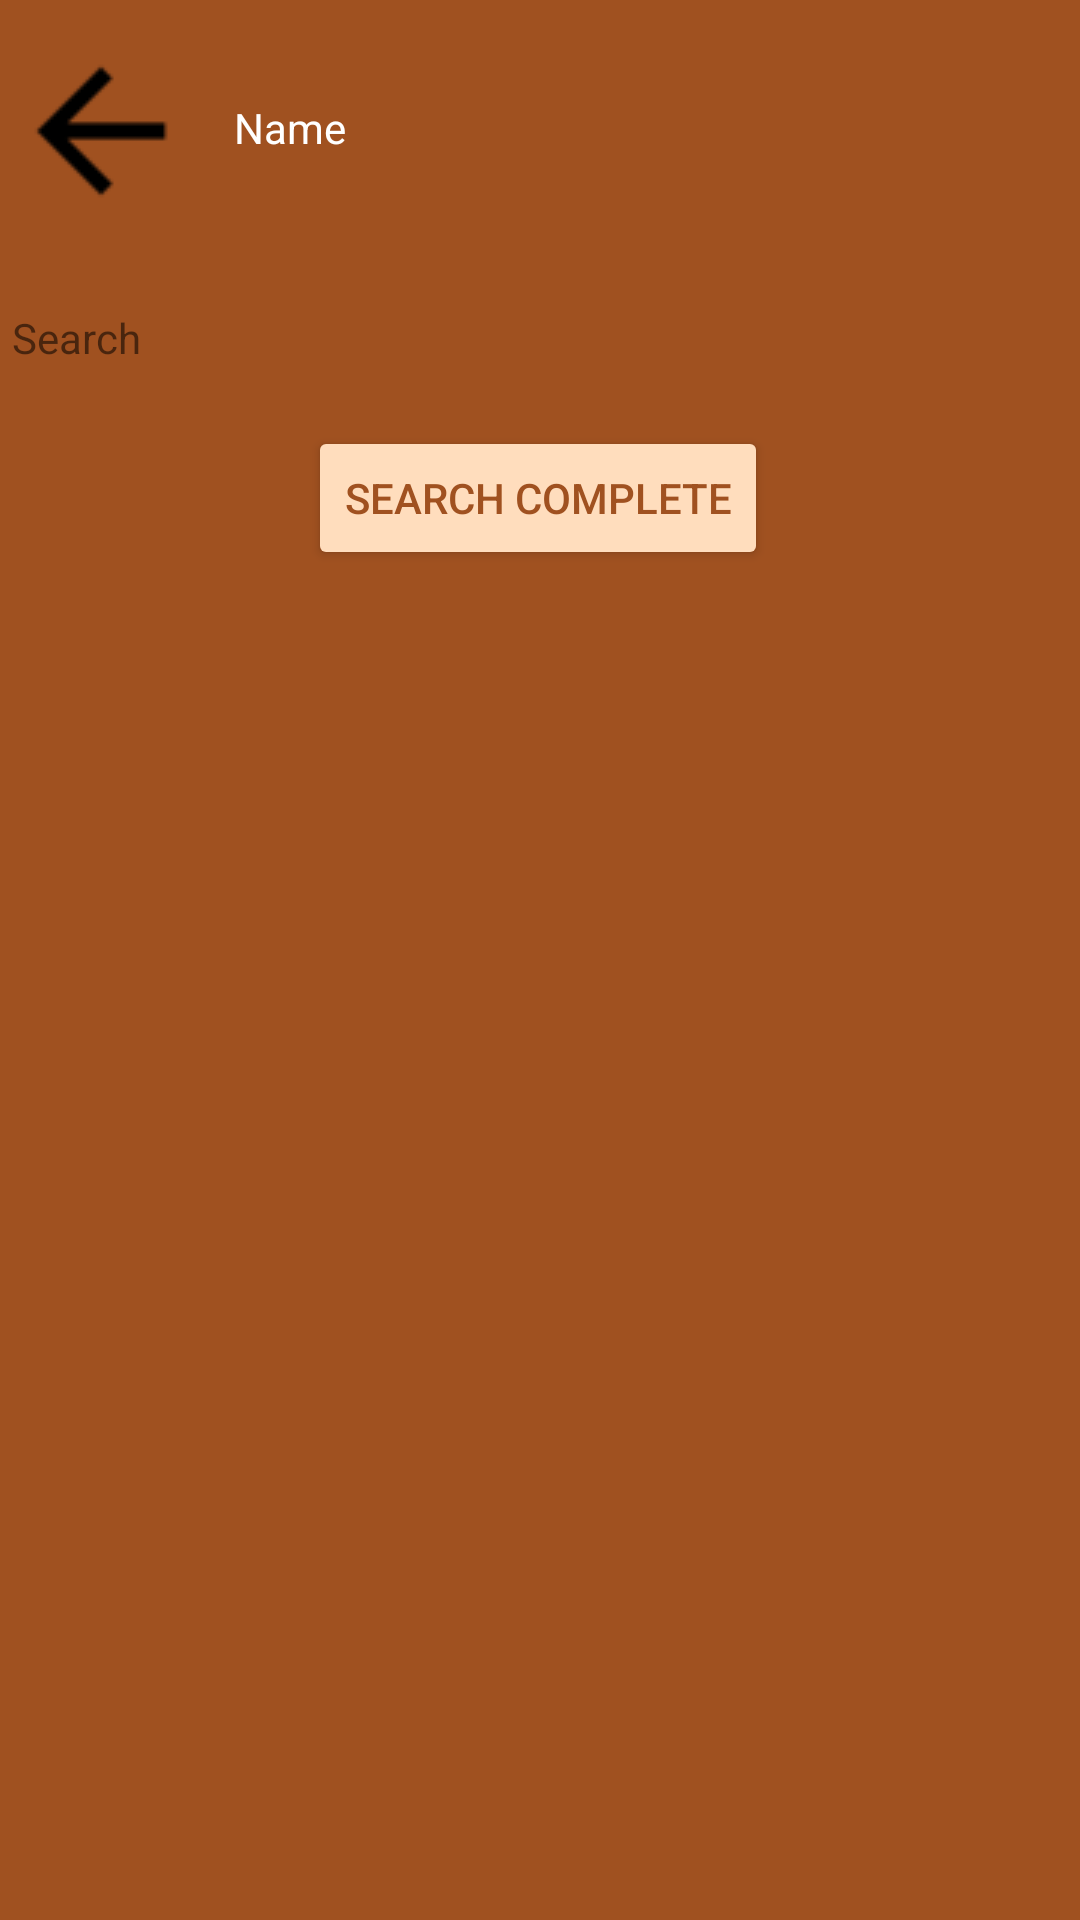

Layout XML and referenced resources for this Android screen:
<!-- AndroidManifest.xml: application theme Theme.Tess -->
<!-- res/layout/activity_load.xml -->
<?xml version="1.0" encoding="utf-8"?>
<androidx.constraintlayout.widget.ConstraintLayout xmlns:android="http://schemas.android.com/apk/res/android"
    xmlns:app="http://schemas.android.com/apk/res-auto"
    xmlns:tools="http://schemas.android.com/tools"
    android:layout_width="match_parent"
    android:layout_height="match_parent"
    android:background="#A05120"
    tools:context="manhinhtrangchu.Search">

    <ImageButton
        android:id="@+id/imageButton4"
        android:layout_width="59dp"
        android:layout_height="55dp"
        android:layout_marginStart="4dp"
        android:layout_marginLeft="4dp"
        android:layout_marginTop="16dp"
        android:background="#A05120"

        app:layout_constraintStart_toStartOf="parent"
        app:layout_constraintTop_toTopOf="parent"
        app:srcCompat="@drawable/back" />

    <TextView
        android:id="@+id/textView17"
        android:layout_width="wrap_content"
        android:layout_height="wrap_content"
        android:layout_marginStart="15dp"
        android:layout_marginLeft="15dp"
        android:layout_marginTop="33dp"
        android:text="Name"
        android:textColor="@color/white"
        app:layout_constraintStart_toEndOf="@+id/imageButton4"
        app:layout_constraintTop_toTopOf="parent" />

    <TextView
        android:id="@+id/editText"
        android:layout_width="match_parent"
        android:layout_height="wrap_content"
        android:layout_marginStart="4dp"
        android:layout_marginLeft="4dp"
        android:layout_marginTop="32dp"
        android:text="Search"
        android:textColorHint="@color/black"
        app:layout_constraintStart_toStartOf="parent"
        app:layout_constraintTop_toBottomOf="@+id/imageButton4" />

    <Button
        android:id="@+id/button13"
        android:layout_width="wrap_content"
        android:layout_height="wrap_content"
        android:layout_marginTop="20dp"
        android:layout_marginEnd="104dp"
        android:layout_marginRight="104dp"
        android:text="Search Complete"
        android:backgroundTint="#FFDDBD"
        android:textColor="#A05120"
        app:layout_constraintEnd_toEndOf="parent"
        app:layout_constraintTop_toBottomOf="@+id/editText" />

</androidx.constraintlayout.widget.ConstraintLayout>
<!-- resources referenced by this layout -->
<resources>
  <!-- drawable back: png bitmap (drawable, 584 bytes) -->
  <style name="Theme.Tess" parent="Theme.MaterialComponents.DayNight.DarkActionBar">
          
          <item name="colorPrimary">@color/purple_500</item>
          <item name="colorPrimaryVariant">@color/purple_700</item>
          <item name="colorOnPrimary">@color/white</item>
          
          <item name="colorSecondary">@color/teal_200</item>
          <item name="colorSecondaryVariant">@color/teal_700</item>
          <item name="colorOnSecondary">@color/black</item>
          
          <item name="android:statusBarColor" tools:targetApi="l">?attr/colorPrimaryVariant</item>
          
      </style>
  <!-- not gathered from this repository: default colours our renderer supplied (Android Studio template values) -->
  <color name="purple_500">#FF6200EE</color>
  <color name="purple_700">#FF3700B3</color>
  <color name="teal_200">#FF03DAC5</color>
  <color name="teal_700">#FF018786</color>
  <color name="black">#FF000000</color>
  <color name="white">#FFFFFFFF</color>
</resources>
